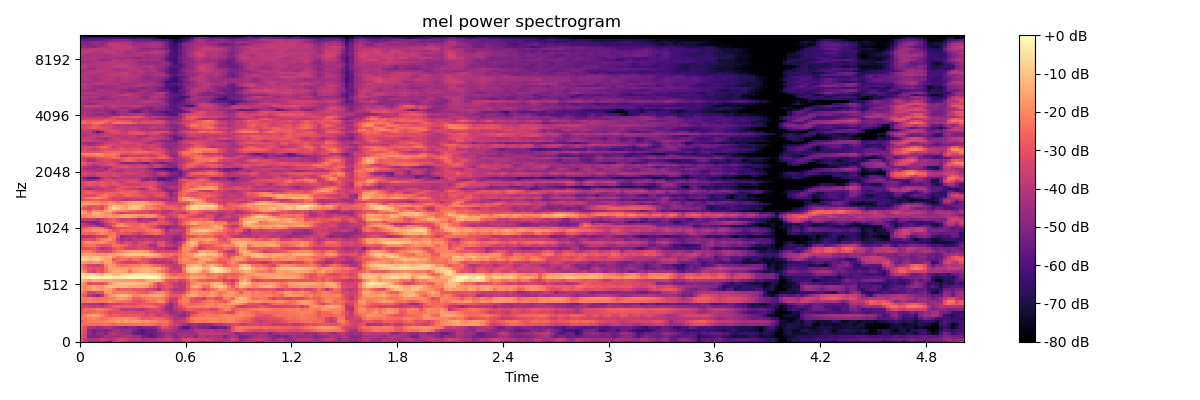

Values plotted in this chart, from the file beside it:
-2.823482322692871094e+01, -3.361761474609375000e+01, -4.312299728393554688e+01, -4.257007217407226562e+01, -4.451502609252929688e+01, -3.983511734008789062e+01, -4.322303390502929688e+01, -5.113467407226562500e+01, -3.904003143310546875e+01, -3.413661956787109375e+01, -3.708230590820312500e+01, -4.084261322021484375e+01, -4.385226440429687500e+01, -4.179423522949218750e+01, -4.102801132202148438e+01, -4.350680541992187500e+01, -4.083831405639648438e+01, -4.017202758789062500e+01, -4.339312744140625000e+01, -3.960625839233398438e+01, -3.862014007568359375e+01, -4.281690216064453125e+01, -3.926541900634765625e+01, -4.096077728271484375e+01
-3.079125976562500000e+01, -3.645203399658203125e+01, -4.176913452148437500e+01, -4.182987594604492188e+01, -4.215830993652343750e+01, -3.821889877319335938e+01, -3.891978454589843750e+01, -4.120614624023437500e+01, -4.005802154541015625e+01, -3.544610595703125000e+01, -3.351205444335937500e+01, -3.480630493164062500e+01, -3.812039947509765625e+01, -4.102715682983398438e+01, -4.050798797607421875e+01, -4.344721984863281250e+01, -4.333645629882812500e+01, -4.219687652587890625e+01, -4.189221954345703125e+01, -3.992274856567382812e+01, -3.800077819824218750e+01, -3.623483276367187500e+01, -3.647036743164062500e+01, -4.254687500000000000e+01
-2.827166557312011719e+01, -3.415316390991210938e+01, -5.149814987182617188e+01, -5.064916992187500000e+01, -5.009419631958007812e+01, -4.731876373291015625e+01, -4.265864181518554688e+01, -4.337812042236328125e+01, -4.296382522583007812e+01, -4.451377105712890625e+01, -4.267650604248046875e+01, -4.178555679321289062e+01, -4.195767211914062500e+01, -4.476332855224609375e+01, -4.471868133544921875e+01, -5.104313278198242188e+01, -5.326501464843750000e+01, -5.782675170898437500e+01, -5.396886825561523438e+01, -4.888547515869140625e+01, -4.732398986816406250e+01, -4.244389724731445312e+01, -4.378217315673828125e+01, -4.934988021850585938e+01
-2.738676452636718750e+01, -3.324770736694335938e+01, -4.814619064331054688e+01, -5.137795257568359375e+01, -4.768062591552734375e+01, -4.753094482421875000e+01, -4.901776123046875000e+01, -4.251031112670898438e+01, -3.929864120483398438e+01, -4.296372985839843750e+01, -4.413803863525390625e+01, -4.519922637939453125e+01, -4.664165878295898438e+01, -5.431543350219726562e+01, -5.654644012451171875e+01, -5.671720123291015625e+01, -5.584264755249023438e+01, -5.520271301269531250e+01, -5.298175811767578125e+01, -5.044836425781250000e+01, -4.746510314941406250e+01, -4.440512084960937500e+01, -4.573284149169921875e+01, -4.680876922607421875e+01
-2.651053619384765625e+01, -3.243037033081054688e+01, -4.837068939208984375e+01, -5.308209228515625000e+01, -4.977643585205078125e+01, -4.895462417602539062e+01, -4.944598388671875000e+01, -4.770513916015625000e+01, -4.402552032470703125e+01, -4.312215423583984375e+01, -4.672351837158203125e+01, -4.528473281860351562e+01, -4.597759246826171875e+01, -5.166410064697265625e+01, -5.606910705566406250e+01, -5.936891174316406250e+01, -5.463523101806640625e+01, -5.428489685058593750e+01, -5.426647567749023438e+01, -4.654519653320312500e+01, -3.954021453857421875e+01, -3.948368072509765625e+01, -4.102236938476562500e+01, -4.433722305297851562e+01
-2.492480278015136719e+01, -3.083585548400878906e+01, -4.216080093383789062e+01, -4.213281250000000000e+01, -4.634866714477539062e+01, -4.474150848388671875e+01, -4.041984558105468750e+01, -4.133452224731445312e+01, -4.545254898071289062e+01, -4.797276306152343750e+01, -4.858319091796875000e+01, -5.103999328613281250e+01, -4.693733978271484375e+01, -4.860617828369140625e+01, -5.289630889892578125e+01, -4.879315567016601562e+01, -5.086323547363281250e+01, -5.007508087158203125e+01, -4.820419311523437500e+01, -4.134523391723632812e+01, -3.186840629577636719e+01, -3.301670837402343750e+01, -3.681357192993164062e+01, -4.091355514526367188e+01
-2.236204528808593750e+01, -2.550780677795410156e+01, -2.488176155090332031e+01, -2.405083656311035156e+01, -2.588470077514648438e+01, -2.499350738525390625e+01, -2.431170272827148438e+01, -2.535221481323242188e+01, -2.637102317810058594e+01, -2.494709777832031250e+01, -2.498324775695800781e+01, -2.415120697021484375e+01, -2.424410820007324219e+01, -2.318559265136718750e+01, -2.274015426635742188e+01, -2.405935668945312500e+01, -2.340459251403808594e+01, -2.379542732238769531e+01, -2.587725639343261719e+01, -2.745284652709960938e+01, -2.621402931213378906e+01, -2.646241569519042969e+01, -3.154486846923828125e+01, -3.575037002563476562e+01
-2.861920738220214844e+01, -2.366887092590332031e+01, -2.174573898315429688e+01, -2.168397331237792969e+01, -2.115104866027832031e+01, -2.164136886596679688e+01, -2.116040611267089844e+01, -1.973331069946289062e+01, -1.950256729125976562e+01, -1.640335083007812500e+01, -1.836199951171875000e+01, -1.511880302429199219e+01, -1.814453506469726562e+01, -1.634908294677734375e+01, -1.686726379394531250e+01, -1.899383163452148438e+01, -1.825210571289062500e+01, -2.081105041503906250e+01, -2.046057701110839844e+01, -2.401425170898437500e+01, -2.403736495971679688e+01, -2.371504402160644531e+01, -3.002545166015625000e+01, -3.835281372070312500e+01
-2.221402359008789062e+01, -2.301075744628906250e+01, -2.195892715454101562e+01, -2.059476852416992188e+01, -2.188219070434570312e+01, -2.445928001403808594e+01, -2.428688049316406250e+01, -2.246323394775390625e+01, -2.010472869873046875e+01, -1.935031700134277344e+01, -1.938324356079101562e+01, -1.884338951110839844e+01, -2.049396324157714844e+01, -2.136833190917968750e+01, -2.476365089416503906e+01, -2.850302314758300781e+01, -2.744943618774414062e+01, -2.897979927062988281e+01, -2.572595787048339844e+01, -2.607185554504394531e+01, -2.645262527465820312e+01, -3.051515197753906250e+01, -3.552685165405273438e+01, -4.186337661743164062e+01
-2.571573829650878906e+01, -2.122093391418457031e+01, -1.750464630126953125e+01, -1.577995109558105469e+01, -1.657988929748535156e+01, -2.019387626647949219e+01, -2.601609802246093750e+01, -2.928604316711425781e+01, -2.729647827148437500e+01, -2.807637977600097656e+01, -2.868540573120117188e+01, -2.958847427368164062e+01, -2.845059585571289062e+01, -2.904523468017578125e+01, -2.957103729248046875e+01, -3.091172409057617188e+01, -3.329468154907226562e+01, -3.009783172607421875e+01, -3.260189056396484375e+01, -3.825705718994140625e+01, -3.473093414306640625e+01, -3.321681976318359375e+01, -4.017404174804687500e+01, -4.181583023071289062e+01
-2.659951019287109375e+01, -2.644080734252929688e+01, -2.686929893493652344e+01, -2.560930252075195312e+01, -2.453326606750488281e+01, -2.622916793823242188e+01, -2.905833053588867188e+01, -3.292371368408203125e+01, -3.096582794189453125e+01, -3.191662216186523438e+01, -3.100939559936523438e+01, -3.169952583312988281e+01, -3.197013473510742188e+01, -3.266984558105468750e+01, -3.313161468505859375e+01, -3.243485260009765625e+01, -3.588380432128906250e+01, -3.405353164672851562e+01, -3.659280014038085938e+01, -3.500186920166015625e+01, -3.696741485595703125e+01, -3.952462005615234375e+01, -4.547485351562500000e+01, -4.422223281860351562e+01
-2.988471984863281250e+01, -2.515808105468750000e+01, -2.576978111267089844e+01, -2.477224922180175781e+01, -2.240496826171875000e+01, -2.334931564331054688e+01, -2.490535926818847656e+01, -2.739662933349609375e+01, -2.946888160705566406e+01, -3.182352066040039062e+01, -3.739477539062500000e+01, -3.844606781005859375e+01, -3.727675628662109375e+01, -3.815827560424804688e+01, -4.010127258300781250e+01, -4.162826538085937500e+01, -3.647037506103515625e+01, -3.423065567016601562e+01, -3.253889083862304688e+01, -3.300428390502929688e+01, -3.960303497314453125e+01, -4.574939727783203125e+01, -4.755215454101562500e+01, -4.212372970581054688e+01
-3.447427749633789062e+01, -3.446363067626953125e+01, -3.543605804443359375e+01, -3.726538848876953125e+01, -3.554764556884765625e+01, -3.799303436279296875e+01, -3.569078826904296875e+01, -3.266236495971679688e+01, -2.906032943725585938e+01, -2.659022903442382812e+01, -2.734617042541503906e+01, -2.693765830993652344e+01, -2.708002853393554688e+01, -2.762071609497070312e+01, -2.662211799621582031e+01, -2.654831504821777344e+01, -2.482015609741210938e+01, -2.366832923889160156e+01, -2.519089317321777344e+01, -2.972064971923828125e+01, -3.492090225219726562e+01, -4.430722808837890625e+01, -4.737289428710937500e+01, -3.795948791503906250e+01
-3.768938064575195312e+01, -3.973493576049804688e+01, -4.150705718994140625e+01, -4.130318832397460938e+01, -4.292520904541015625e+01, -4.762700653076171875e+01, -4.017959594726562500e+01, -3.529744338989257812e+01, -3.450049209594726562e+01, -3.541667175292968750e+01, -3.427861022949218750e+01, -3.127388191223144531e+01, -3.245160675048828125e+01, -3.217259216308593750e+01, -2.933639335632324219e+01, -2.871577072143554688e+01, -2.844954490661621094e+01, -2.964423561096191406e+01, -3.215954589843750000e+01, -2.992546653747558594e+01, -3.031729698181152344e+01, -3.752784347534179688e+01, -4.670858764648437500e+01, -3.897306823730468750e+01
-2.181593704223632812e+01, -2.192971801757812500e+01, -2.098516464233398438e+01, -2.255575180053710938e+01, -2.314215660095214844e+01, -2.224845314025878906e+01, -2.196120452880859375e+01, -1.984513092041015625e+01, -2.127505111694335938e+01, -2.285227584838867188e+01, -2.424100112915039062e+01, -2.489490699768066406e+01, -2.562992858886718750e+01, -3.007831764221191406e+01, -3.180337715148925781e+01, -2.933383560180664062e+01, -2.486339569091796875e+01, -2.324747085571289062e+01, -2.214325332641601562e+01, -1.873645210266113281e+01, -1.988108825683593750e+01, -2.941361999511718750e+01, -3.969692611694335938e+01, -3.507894897460937500e+01
-2.013768196105957031e+01, -2.212601852416992188e+01, -2.182789993286132812e+01, -2.363293647766113281e+01, -2.458835792541503906e+01, -2.366944694519042969e+01, -2.328095245361328125e+01, -2.204285621643066406e+01, -2.086030578613281250e+01, -1.758995246887207031e+01, -1.606617355346679688e+01, -1.777647590637207031e+01, -2.014820289611816406e+01, -2.664178466796875000e+01, -2.782281684875488281e+01, -2.441179275512695312e+01, -2.196469879150390625e+01, -2.149613571166992188e+01, -2.063990402221679688e+01, -2.022696495056152344e+01, -2.207426071166992188e+01, -2.746440315246582031e+01, -3.500971221923828125e+01, -3.731287384033203125e+01
-2.349405670166015625e+01, -2.914650726318359375e+01, -4.051021575927734375e+01, -4.350490570068359375e+01, -4.858562850952148438e+01, -4.047341918945312500e+01, -2.551608467102050781e+01, -1.906752204895019531e+01, -1.637283325195312500e+01, -1.233729171752929688e+01, -1.088591003417968750e+01, -1.160264682769775391e+01, -1.487207794189453125e+01, -2.069807052612304688e+01, -2.008037185668945312e+01, -1.827407836914062500e+01, -1.777946472167968750e+01, -1.624497604370117188e+01, -1.482466793060302734e+01, -1.488359737396240234e+01, -1.642891311645507812e+01, -2.132021141052246094e+01, -2.901193618774414062e+01, -2.899230575561523438e+01
-1.979133415222167969e+01, -2.522311401367187500e+01, -3.471350860595703125e+01, -3.392253112792968750e+01, -2.992947769165039062e+01, -3.050072479248046875e+01, -1.827089691162109375e+01, -1.661151885986328125e+01, -2.263621902465820312e+01, -2.173216629028320312e+01, -2.217916488647460938e+01, -2.130615806579589844e+01, -2.300149917602539062e+01, -2.393979835510253906e+01, -2.579444503784179688e+01, -2.737401199340820312e+01, -2.792701148986816406e+01, -2.432304382324218750e+01, -2.212348175048828125e+01, -2.005701637268066406e+01, -2.057898712158203125e+01, -2.345757102966308594e+01, -3.046186065673828125e+01, -3.499039840698242188e+01
-1.672331619262695312e+01, -2.080705642700195312e+01, -1.818457031250000000e+01, -1.523831748962402344e+01, -1.577568626403808594e+01, -1.741197204589843750e+01, -1.454071807861328125e+01, -1.701960182189941406e+01, -2.109549331665039062e+01, -2.905847930908203125e+01, -2.746050071716308594e+01, -2.872336387634277344e+01, -2.684401702880859375e+01, -2.964822769165039062e+01, -2.966399383544921875e+01, -2.948933792114257812e+01, -3.417179107666015625e+01, -3.365166473388671875e+01, -3.638621520996093750e+01, -4.260371398925781250e+01, -3.237033081054687500e+01, -3.065204620361328125e+01, -3.641918563842773438e+01, -4.139983367919921875e+01
-1.605974006652832031e+01, -2.049280357360839844e+01, -1.853922843933105469e+01, -1.533454513549804688e+01, -1.795685958862304688e+01, -1.838224792480468750e+01, -1.307443809509277344e+01, -1.066941452026367188e+01, -1.170636844635009766e+01, -1.293244075775146484e+01, -1.242149925231933594e+01, -1.244571399688720703e+01, -1.408857440948486328e+01, -1.422027969360351562e+01, -1.489074993133544922e+01, -1.571674442291259766e+01, -1.707231712341308594e+01, -2.292681884765625000e+01, -2.664460945129394531e+01, -3.527403259277343750e+01, -3.191925048828125000e+01, -2.920894432067871094e+01, -3.050561904907226562e+01, -3.654762268066406250e+01
-1.548232841491699219e+01, -2.117000198364257812e+01, -3.184613990783691406e+01, -3.127444458007812500e+01, -3.033276367187500000e+01, -3.138855361938476562e+01, -2.734152221679687500e+01, -1.880669975280761719e+01, -1.322056198120117188e+01, -1.085194396972656250e+01, -9.635980606079101562e+00, -9.465887069702148438e+00, -1.105529785156250000e+01, -1.184029865264892578e+01, -1.202238273620605469e+01, -1.193492507934570312e+01, -1.274308872222900391e+01, -1.749575424194335938e+01, -2.540853500366210938e+01, -3.226821517944335938e+01, -2.722198677062988281e+01, -2.887425041198730469e+01, -3.246414184570312500e+01, -3.633801269531250000e+01
-8.849079132080078125e+00, -1.387168025970458984e+01, -1.632678413391113281e+01, -1.363957214355468750e+01, -1.470027065277099609e+01, -1.556027603149414062e+01, -1.489342498779296875e+01, -1.409509849548339844e+01, -1.639778900146484375e+01, -1.671721076965332031e+01, -1.641065979003906250e+01, -1.776612091064453125e+01, -1.728717803955078125e+01, -1.778573036193847656e+01, -1.992630958557128906e+01, -1.945853805541992188e+01, -1.517038631439208984e+01, -1.395101356506347656e+01, -1.291832923889160156e+01, -1.321097373962402344e+01, -1.984226417541503906e+01, -2.817341041564941406e+01, -3.094879913330078125e+01, -2.995389366149902344e+01
-6.474037170410156250e+00, -3.856307983398437500e+00, -2.273279190063476562e+00, -1.178506851196289062e+00, -2.414449691772460938e+00, -3.655115127563476562e+00, -2.366689682006835938e+00, -2.365667343139648438e+00, -4.438089370727539062e+00, -4.426382064819335938e+00, -2.998752593994140625e+00, -2.330938339233398438e+00, -1.446104049682617188e+00, -1.077911376953125000e+00, -1.868347167968750000e+00, -1.780992507934570312e+00, -4.967174530029296875e-01, 0.000000000000000000e+00, -5.004310607910156250e-01, -3.499032974243164062e+00, -1.089304351806640625e+01, -1.692646026611328125e+01, -1.911398887634277344e+01, -2.008645248413085938e+01
-6.728878021240234375e+00, -7.984338760375976562e+00, -7.474931716918945312e+00, -7.147417068481445312e+00, -9.720376968383789062e+00, -1.260018157958984375e+01, -8.361524581909179688e+00, -8.525623321533203125e+00, -1.203516101837158203e+01, -1.188874530792236328e+01, -8.716684341430664062e+00, -6.882482528686523438e+00, -5.646543502807617188e+00, -4.439344406127929688e+00, -4.417894363403320312e+00, -4.365137100219726562e+00, -4.756729125976562500e+00, -5.772108078002929688e+00, -6.864589691162109375e+00, -9.478929519653320312e+00, -1.372643852233886719e+01, -2.047666740417480469e+01, -2.530214118957519531e+01, -2.764867019653320312e+01
-1.551809406280517578e+01, -2.100256729125976562e+01, -3.052490615844726562e+01, -3.425662612915039062e+01, -2.924709510803222656e+01, -3.087089920043945312e+01, -2.369874572753906250e+01, -1.704208374023437500e+01, -1.440389633178710938e+01, -1.348249053955078125e+01, -1.407545185089111328e+01, -1.718418121337890625e+01, -2.341654205322265625e+01, -1.755761718750000000e+01, -1.477085113525390625e+01, -1.307126140594482422e+01, -1.269806957244873047e+01, -1.389190292358398438e+01, -1.567234420776367188e+01, -2.018452644348144531e+01, -2.396871566772460938e+01, -2.793064689636230469e+01, -3.583953475952148438e+01, -3.340211868286132812e+01
-2.044205474853515625e+01, -2.550677871704101562e+01, -2.962092399597167969e+01, -3.160489654541015625e+01, -2.877505111694335938e+01, -3.175893783569335938e+01, -2.363626289367675781e+01, -1.609015655517578125e+01, -1.653049087524414062e+01, -1.731889343261718750e+01, -1.636609649658203125e+01, -1.530416297912597656e+01, -2.009976387023925781e+01, -1.433825588226318359e+01, -1.413525772094726562e+01, -1.362078285217285156e+01, -1.298680400848388672e+01, -1.501119613647460938e+01, -1.380871105194091797e+01, -1.482683944702148438e+01, -1.965921020507812500e+01, -2.583690261840820312e+01, -3.515986633300781250e+01, -3.829525756835937500e+01
-2.221003723144531250e+01, -2.774681091308593750e+01, -3.398862457275390625e+01, -3.515139007568359375e+01, -3.654691314697265625e+01, -3.241822814941406250e+01, -2.118560218811035156e+01, -1.626920700073242188e+01, -1.737125205993652344e+01, -2.303180313110351562e+01, -2.460014915466308594e+01, -2.437281799316406250e+01, -2.230348396301269531e+01, -2.164872932434082031e+01, -2.170891761779785156e+01, -1.928203582763671875e+01, -1.873869323730468750e+01, -2.179911804199218750e+01, -2.605689430236816406e+01, -2.652864456176757812e+01, -3.096041107177734375e+01, -3.470654296875000000e+01, -3.750046539306640625e+01, -3.970458984375000000e+01
-1.609355926513671875e+01, -1.732617187500000000e+01, -1.913812065124511719e+01, -1.776248741149902344e+01, -1.775061035156250000e+01, -2.131067276000976562e+01, -1.622762489318847656e+01, -1.656619834899902344e+01, -2.339722824096679688e+01, -2.824522972106933594e+01, -3.280896759033203125e+01, -3.552678298950195312e+01, -3.530756378173828125e+01, -3.435939407348632812e+01, -3.109320831298828125e+01, -2.960030555725097656e+01, -3.170023918151855469e+01, -3.760932540893554688e+01, -4.058863830566406250e+01, -4.118329620361328125e+01, -4.038934326171875000e+01, -3.947776794433593750e+01, -4.156618499755859375e+01, -3.566013717651367188e+01
-8.384120941162109375e+00, -7.193847656250000000e+00, -1.081590652465820312e+01, -8.751779556274414062e+00, -6.941537857055664062e+00, -1.192743682861328125e+01, -1.549021053314208984e+01, -1.634424591064453125e+01, -2.859634780883789062e+01, -2.480761718750000000e+01, -2.391726493835449219e+01, -2.480768775939941406e+01, -2.813159370422363281e+01, -2.491655349731445312e+01, -2.555025291442871094e+01, -2.993127822875976562e+01, -3.072382926940917969e+01, -3.372055816650390625e+01, -3.851251220703125000e+01, -3.462133026123046875e+01, -3.618276596069335938e+01, -3.499900436401367188e+01, -3.379219436645507812e+01, -3.028632736206054688e+01
-1.047300720214843750e+01, -9.841268539428710938e+00, -1.194443416595458984e+01, -1.115260505676269531e+01, -1.026977920532226562e+01, -1.346628379821777344e+01, -1.464440917968750000e+01, -1.297461700439453125e+01, -1.734047889709472656e+01, -2.290858840942382812e+01, -2.059714126586914062e+01, -1.831940078735351562e+01, -1.798498916625976562e+01, -1.843262481689453125e+01, -2.035283279418945312e+01, -2.204746627807617188e+01, -1.803224372863769531e+01, -1.737999534606933594e+01, -1.798597526550292969e+01, -1.958257675170898438e+01, -2.291156387329101562e+01, -2.552722930908203125e+01, -2.870108222961425781e+01, -3.112713623046875000e+01
-1.692165565490722656e+01, -1.530138397216796875e+01, -1.542691326141357422e+01, -1.703843879699707031e+01, -1.820775985717773438e+01, -1.850791931152343750e+01, -1.864550209045410156e+01, -1.522493553161621094e+01, -1.501775741577148438e+01, -1.465510749816894531e+01, -1.231006813049316406e+01, -1.015062904357910156e+01, -9.180114746093750000e+00, -8.757715225219726562e+00, -9.614152908325195312e+00, -1.024090194702148438e+01, -9.732889175415039062e+00, -1.149334907531738281e+01, -1.393426513671875000e+01, -1.679118728637695312e+01, -2.244994354248046875e+01, -2.504798126220703125e+01, -2.310935211181640625e+01, -2.567323493957519531e+01
-2.162835693359375000e+01, -2.210293769836425781e+01, -2.191881561279296875e+01, -2.571572685241699219e+01, -3.100557708740234375e+01, -3.124412727355957031e+01, -3.332969665527343750e+01, -3.205477905273437500e+01, -2.681805992126464844e+01, -2.210375404357910156e+01, -2.075769233703613281e+01, -1.851681709289550781e+01, -1.740821075439453125e+01, -1.579504394531250000e+01, -1.592267131805419922e+01, -1.592134475708007812e+01, -1.701570510864257812e+01, -2.355314254760742188e+01, -2.946266174316406250e+01, -3.324544525146484375e+01, -3.175285720825195312e+01, -3.398963546752929688e+01, -3.361597442626953125e+01, -3.233895874023437500e+01
-3.392174148559570312e+01, -3.085974121093750000e+01, -3.042026138305664062e+01, -2.938476753234863281e+01, -3.406762695312500000e+01, -4.148584747314453125e+01, -3.993548583984375000e+01, -3.611769104003906250e+01, -2.973787498474121094e+01, -2.705145835876464844e+01, -2.842786026000976562e+01, -3.384220123291015625e+01, -3.566310882568359375e+01, -3.530390548706054688e+01, -3.146063613891601562e+01, -3.264725112915039062e+01, -3.389497756958007812e+01, -3.710753631591796875e+01, -4.264403533935546875e+01, -4.021330642700195312e+01, -4.041946411132812500e+01, -4.664386749267578125e+01, -4.475097656250000000e+01, -4.680667877197265625e+01
-2.891719055175781250e+01, -2.424030685424804688e+01, -2.377166748046875000e+01, -2.433797836303710938e+01, -2.795590400695800781e+01, -3.021722793579101562e+01, -3.020096778869628906e+01, -2.960563278198242188e+01, -2.402497100830078125e+01, -2.426710319519042969e+01, -2.600235366821289062e+01, -2.727585220336914062e+01, -3.249163436889648438e+01, -3.519592666625976562e+01, -3.108908081054687500e+01, -3.213682174682617188e+01, -3.515546417236328125e+01, -4.293079376220703125e+01, -4.265517807006835938e+01, -3.147343254089355469e+01, -2.984973907470703125e+01, -3.579244232177734375e+01, -3.775948333740234375e+01, -4.098363494873046875e+01
-2.501819229125976562e+01, -2.099820137023925781e+01, -1.876410293579101562e+01, -1.959819412231445312e+01, -1.988652229309082031e+01, -1.790270805358886719e+01, -2.101116943359375000e+01, -2.439734268188476562e+01, -2.450706291198730469e+01, -3.217776870727539062e+01, -3.703028106689453125e+01, -3.124028778076171875e+01, -3.291766357421875000e+01, -3.790660858154296875e+01, -3.348186111450195312e+01, -3.218345642089843750e+01, -3.105499267578125000e+01, -3.341662979125976562e+01, -3.716730880737304688e+01, -3.119458007812500000e+01, -3.028129005432128906e+01, -3.729831695556640625e+01, -4.202162170410156250e+01, -4.512929534912109375e+01
-3.442877960205078125e+01, -3.162302780151367188e+01, -3.025687217712402344e+01, -3.245293045043945312e+01, -2.704933166503906250e+01, -2.140727233886718750e+01, -2.032077217102050781e+01, -1.926721191406250000e+01, -2.442834281921386719e+01, -3.821310424804687500e+01, -4.465550994873046875e+01, -4.193479156494140625e+01, -4.452745056152343750e+01, -3.897179794311523438e+01, -3.912524032592773438e+01, -3.993523406982421875e+01, -3.815904998779296875e+01, -3.787108612060546875e+01, -4.136520767211914062e+01, -3.885443496704101562e+01, -4.009684753417968750e+01, -4.251764678955078125e+01, -4.236926269531250000e+01, -4.935709381103515625e+01
-4.169135284423828125e+01, -4.112618255615234375e+01, -4.107842254638671875e+01, -3.790519332885742188e+01, -3.456520462036132812e+01, -3.535631179809570312e+01, -3.072324562072753906e+01, -2.126766967773437500e+01, -2.153529548645019531e+01, -3.139021682739257812e+01, -4.836401367187500000e+01, -4.431069183349609375e+01, -4.295944213867187500e+01, -4.211336517333984375e+01, -4.528326416015625000e+01, -4.266562652587890625e+01, -4.405449676513671875e+01, -4.545327758789062500e+01, -4.181090164184570312e+01, -4.443698501586914062e+01, -4.021189880371093750e+01, -4.099637603759765625e+01, -4.301321792602539062e+01, -4.747105407714843750e+01
-2.734446716308593750e+01, -2.569488525390625000e+01, -2.702883338928222656e+01, -2.611874580383300781e+01, -2.372357368469238281e+01, -2.046242523193359375e+01, -2.160424995422363281e+01, -2.397437477111816406e+01, -2.369695663452148438e+01, -3.009609413146972656e+01, -2.929264450073242188e+01, -3.046363830566406250e+01, -3.046591377258300781e+01, -3.305841064453125000e+01, -3.781689453125000000e+01, -3.281051254272460938e+01, -2.850649070739746094e+01, -2.620942497253417969e+01, -2.466270065307617188e+01, -2.561264801025390625e+01, -3.186092376708984375e+01, -3.977048110961914062e+01, -3.789414215087890625e+01, -3.865583801269531250e+01
-2.580419158935546875e+01, -2.126117324829101562e+01, -2.117938995361328125e+01, -1.800543594360351562e+01, -1.884112548828125000e+01, -1.694671821594238281e+01, -1.895260238647460938e+01, -2.525520133972167969e+01, -3.095786666870117188e+01, -2.979505348205566406e+01, -2.423566436767578125e+01, -2.567595672607421875e+01, -2.479653739929199219e+01, -2.505516815185546875e+01, -2.787188720703125000e+01, -2.627441596984863281e+01, -2.395945549011230469e+01, -2.376206779479980469e+01, -2.151366806030273438e+01, -2.386883163452148438e+01, -3.126620101928710938e+01, -4.322271347045898438e+01, -3.608763504028320312e+01, -3.655585479736328125e+01
-3.058903312683105469e+01, -2.693059730529785156e+01, -2.386066055297851562e+01, -2.229799461364746094e+01, -2.244534683227539062e+01, -2.428476715087890625e+01, -3.035332870483398438e+01, -3.952498626708984375e+01, -3.487084579467773438e+01, -3.121922683715820312e+01, -3.010180854797363281e+01, -2.854747581481933594e+01, -2.736877250671386719e+01, -2.668715095520019531e+01, -2.557505416870117188e+01, -2.388578987121582031e+01, -2.349181747436523438e+01, -2.641560554504394531e+01, -3.353556060791015625e+01, -3.829227447509765625e+01, -4.042638778686523438e+01, -4.995530700683593750e+01, -4.297853851318359375e+01, -4.327321624755859375e+01
-3.463696289062500000e+01, -3.774601745605468750e+01, -3.798379135131835938e+01, -3.650058364868164062e+01, -4.174993133544921875e+01, -4.899349594116210938e+01, -4.137994003295898438e+01, -3.658782196044921875e+01, -2.621090888977050781e+01, -1.973150825500488281e+01, -1.805854225158691406e+01, -2.061538314819335938e+01, -2.364896392822265625e+01, -2.712868881225585938e+01, -2.577586555480957031e+01, -2.312015342712402344e+01, -2.598791885375976562e+01, -2.947335052490234375e+01, -3.209584426879882812e+01, -3.945788574218750000e+01, -4.252989959716796875e+01, -4.570539855957031250e+01, -4.562659454345703125e+01, -4.411430740356445312e+01
-3.632808685302734375e+01, -3.964048767089843750e+01, -4.572053527832031250e+01, -4.698754501342773438e+01, -5.107662200927734375e+01, -4.766137313842773438e+01, -3.931689453125000000e+01, -3.314893341064453125e+01, -2.917425918579101562e+01, -2.216160011291503906e+01, -1.988099670410156250e+01, -2.511623764038085938e+01, -2.698344993591308594e+01, -2.773070716857910156e+01, -2.728423118591308594e+01, -2.435904693603515625e+01, -2.701300048828125000e+01, -2.567534637451171875e+01, -2.620226478576660156e+01, -2.983370590209960938e+01, -3.116868972778320312e+01, -3.065377426147460938e+01, -3.560694885253906250e+01, -4.043719482421875000e+01
-4.935425567626953125e+01, -4.821303558349609375e+01, -4.927160644531250000e+01, -5.158332061767578125e+01, -4.804402923583984375e+01, -3.954436111450195312e+01, -3.505753707885742188e+01, -2.756444168090820312e+01, -2.594596099853515625e+01, -2.935655403137207031e+01, -3.260482025146484375e+01, -3.124568176269531250e+01, -3.043402862548828125e+01, -3.008619499206542969e+01, -3.785651397705078125e+01, -3.766658020019531250e+01, -3.711886596679687500e+01, -3.173557281494140625e+01, -2.891585540771484375e+01, -2.841050910949707031e+01, -2.918407440185546875e+01, -3.203284835815429688e+01, -3.792761611938476562e+01, -4.225462722778320312e+01
-3.536993408203125000e+01, -3.644083404541015625e+01, -3.665611267089843750e+01, -3.842848205566406250e+01, -4.199227142333984375e+01, -3.761418533325195312e+01, -3.357632827758789062e+01, -2.907848548889160156e+01, -2.721060752868652344e+01, -3.115747070312500000e+01, -3.619429397583007812e+01, -3.540952301025390625e+01, -3.402278900146484375e+01, -3.649666595458984375e+01, -4.413879394531250000e+01, -4.011206817626953125e+01, -3.911943054199218750e+01, -4.214879608154296875e+01, -4.475000762939453125e+01, -3.264365386962890625e+01, -3.092193603515625000e+01, -3.709379577636718750e+01, -4.095338439941406250e+01, -4.198510742187500000e+01
-2.122925567626953125e+01, -2.183970069885253906e+01, -1.871243286132812500e+01, -1.802275848388671875e+01, -1.682183837890625000e+01, -1.747933197021484375e+01, -1.796758842468261719e+01, -1.603460311889648438e+01, -1.735444831848144531e+01, -1.693429183959960938e+01, -1.526430320739746094e+01, -1.525335407257080078e+01, -1.604977416992187500e+01, -1.776992988586425781e+01, -2.101133728027343750e+01, -2.227962875366210938e+01, -1.900570487976074219e+01, -1.865279769897460938e+01, -2.132200622558593750e+01, -2.565337371826171875e+01, -2.638501739501953125e+01, -3.301610565185546875e+01, -3.715039062500000000e+01, -3.241251754760742188e+01
-1.860988426208496094e+01, -2.035276412963867188e+01, -1.905278968811035156e+01, -1.628920745849609375e+01, -1.431335449218750000e+01, -1.613577270507812500e+01, -1.782414627075195312e+01, -1.723637771606445312e+01, -1.947572898864746094e+01, -1.904511642456054688e+01, -1.630314636230468750e+01, -1.470051097869873047e+01, -1.479118919372558594e+01, -1.502987861633300781e+01, -1.750007629394531250e+01, -1.772800445556640625e+01, -1.646500778198242188e+01, -1.768565177917480469e+01, -2.023577880859375000e+01, -2.633878326416015625e+01, -3.332014465332031250e+01, -3.591664505004882812e+01, -3.331284332275390625e+01, -3.076640510559082031e+01
-1.468041992187500000e+01, -1.658763694763183594e+01, -2.142668914794921875e+01, -1.352238368988037109e+01, -1.165323257446289062e+01, -1.550520133972167969e+01, -1.905768585205078125e+01, -1.927907562255859375e+01, -2.580773735046386719e+01, -3.377557373046875000e+01, -3.753205490112304688e+01, -3.312813568115234375e+01, -3.208655166625976562e+01, -3.120816421508789062e+01, -3.376492309570312500e+01, -3.221547317504882812e+01, -3.077213668823242188e+01, -3.505466079711914062e+01, -3.517964935302734375e+01, -3.521485137939453125e+01, -3.953387451171875000e+01, -3.728323364257812500e+01, -3.378821945190429688e+01, -3.285926818847656250e+01
-1.677371215820312500e+01, -2.054111099243164062e+01, -2.716917991638183594e+01, -1.928694725036621094e+01, -1.969337844848632812e+01, -2.167059326171875000e+01, -1.566345405578613281e+01, -1.369570446014404297e+01, -1.787678146362304688e+01, -2.144281387329101562e+01, -2.149762344360351562e+01, -2.311008453369140625e+01, -2.541079330444335938e+01, -2.642222595214843750e+01, -2.866440773010253906e+01, -3.045141601562500000e+01, -3.192430114746093750e+01, -3.471756744384765625e+01, -3.577376174926757812e+01, -3.443739700317382812e+01, -3.672069549560546875e+01, -4.045781326293945312e+01, -3.942039108276367188e+01, -3.270370864868164062e+01
-2.625319099426269531e+01, -3.154116821289062500e+01, -3.288651275634765625e+01, -2.813757133483886719e+01, -2.954947471618652344e+01, -3.399358367919921875e+01, -2.247182464599609375e+01, -1.200046157836914062e+01, -7.171024322509765625e+00, -9.735969543457031250e+00, -1.441045856475830078e+01, -1.614778900146484375e+01, -1.089175224304199219e+01, -1.024452209472656250e+01, -1.144516754150390625e+01, -1.644337654113769531e+01, -2.038947296142578125e+01, -2.065480041503906250e+01, -2.314017295837402344e+01, -2.514490890502929688e+01, -2.857172966003417969e+01, -2.739583206176757812e+01, -2.601899719238281250e+01, -2.634722709655761719e+01
-2.093626403808593750e+01, -2.464934539794921875e+01, -2.987988090515136719e+01, -3.025618743896484375e+01, -2.827283477783203125e+01, -3.069812774658203125e+01, -2.548547554016113281e+01, -1.715281295776367188e+01, -1.081895065307617188e+01, -1.054083442687988281e+01, -1.329153633117675781e+01, -1.596505737304687500e+01, -1.290604019165039062e+01, -9.682296752929687500e+00, -1.037566184997558594e+01, -1.356787681579589844e+01, -1.985035133361816406e+01, -2.038305091857910156e+01, -2.349062919616699219e+01, -2.647017860412597656e+01, -2.627682685852050781e+01, -2.654780197143554688e+01, -2.665364837646484375e+01, -2.885696983337402344e+01
-1.553086948394775391e+01, -1.506200599670410156e+01, -1.531363868713378906e+01, -1.587902450561523438e+01, -1.694356346130371094e+01, -1.933106231689453125e+01, -1.850754928588867188e+01, -1.719701004028320312e+01, -1.690346145629882812e+01, -1.972389030456542969e+01, -1.925665473937988281e+01, -1.722634124755859375e+01, -1.546642971038818359e+01, -1.463188552856445312e+01, -1.589662361145019531e+01, -1.591026973724365234e+01, -1.634699630737304688e+01, -1.817500495910644531e+01, -1.934813880920410156e+01, -2.124707794189453125e+01, -2.562155723571777344e+01, -3.269762039184570312e+01, -3.396797943115234375e+01, -3.378507232666015625e+01
-1.853211593627929688e+01, -1.881462097167968750e+01, -1.928278160095214844e+01, -2.052834129333496094e+01, -2.184494972229003906e+01, -2.348572540283203125e+01, -2.226063919067382812e+01, -1.913260078430175781e+01, -2.249957275390625000e+01, -2.559071350097656250e+01, -2.366977119445800781e+01, -2.079902648925781250e+01, -1.746667671203613281e+01, -1.519979763031005859e+01, -1.515318679809570312e+01, -1.631316375732421875e+01, -1.872379302978515625e+01, -2.388582229614257812e+01, -2.497714996337890625e+01, -2.491851425170898438e+01, -2.803138542175292969e+01, -3.520152664184570312e+01, -3.791950988769531250e+01, -3.612983703613281250e+01
-3.314690017700195312e+01, -3.107807922363281250e+01, -2.863000869750976562e+01, -2.778274154663085938e+01, -2.705492019653320312e+01, -3.008871841430664062e+01, -3.028850746154785156e+01, -3.107254981994628906e+01, -3.529918289184570312e+01, -3.585169601440429688e+01, -3.935949707031250000e+01, -4.282793426513671875e+01, -3.746157073974609375e+01, -3.804402160644531250e+01, -4.081616973876953125e+01, -3.761846542358398438e+01, -3.762010192871093750e+01, -4.011716461181640625e+01, -3.775295257568359375e+01, -4.071582794189453125e+01, -4.374394226074218750e+01, -4.262590026855468750e+01, -4.370994567871093750e+01, -4.082957458496093750e+01
-2.951214790344238281e+01, -2.593472099304199219e+01, -2.316567993164062500e+01, -2.052109718322753906e+01, -1.886389923095703125e+01, -2.231731414794921875e+01, -2.435698318481445312e+01, -3.096060562133789062e+01, -3.467686462402343750e+01, -3.290744781494140625e+01, -3.412418365478515625e+01, -3.573172760009765625e+01, -3.490017318725585938e+01, -3.402326202392578125e+01, -3.296047210693359375e+01, -3.327223968505859375e+01, -3.497649383544921875e+01, -3.772624206542968750e+01, -3.638181686401367188e+01, -3.718300247192382812e+01, -3.687169265747070312e+01, -3.665845870971679688e+01, -4.195778274536132812e+01, -4.085578155517578125e+01
-2.911644554138183594e+01, -3.175367546081542969e+01, -3.216278076171875000e+01, -3.199075317382812500e+01, -2.754853057861328125e+01, -2.427080917358398438e+01, -2.373368263244628906e+01, -2.693145179748535156e+01, -2.716666221618652344e+01, -3.018680191040039062e+01, -3.073531150817871094e+01, -2.645246887207031250e+01, -2.592631721496582031e+01, -2.825928688049316406e+01, -2.871949768066406250e+01, -3.031489944458007812e+01, -3.266059112548828125e+01, -3.585376739501953125e+01, -3.158589744567871094e+01, -2.914178657531738281e+01, -3.086150550842285156e+01, -3.697728729248046875e+01, -4.726238250732421875e+01, -4.200223159790039062e+01
-3.129227256774902344e+01, -2.871598434448242188e+01, -2.626409530639648438e+01, -2.895323753356933594e+01, -2.978059768676757812e+01, -2.952421379089355469e+01, -2.753809356689453125e+01, -2.642751121520996094e+01, -2.745915985107421875e+01, -2.735806465148925781e+01, -2.534025764465332031e+01, -2.646094131469726562e+01, -2.621059989929199219e+01, -2.704681015014648438e+01, -3.082079315185546875e+01, -3.372132873535156250e+01, -3.402014923095703125e+01, -3.083588981628417969e+01, -3.064950942993164062e+01, -3.209047698974609375e+01, -3.308720016479492188e+01, -3.901672744750976562e+01, -4.739067840576171875e+01, -4.052577972412109375e+01
-2.957504844665527344e+01, -3.039168548583984375e+01, -2.907860755920410156e+01, -3.299145507812500000e+01, -3.383432006835937500e+01, -3.392217254638671875e+01, -3.365268325805664062e+01, -3.406333541870117188e+01, -3.364804458618164062e+01, -3.034167098999023438e+01, -2.783746910095214844e+01, -2.860417938232421875e+01, -2.833286666870117188e+01, -2.795797920227050781e+01, -3.163213920593261719e+01, -3.440470123291015625e+01, -3.598703384399414062e+01, -3.375224685668945312e+01, -3.307595825195312500e+01, -3.677439117431640625e+01, -4.233644866943359375e+01, -4.778845977783203125e+01, -5.165496826171875000e+01, -4.770349121093750000e+01
-3.490845489501953125e+01, -4.079742813110351562e+01, -4.643037796020507812e+01, -3.967414093017578125e+01, -3.659297180175781250e+01, -3.968891143798828125e+01, -3.537245941162109375e+01, -3.514782714843750000e+01, -3.449775695800781250e+01, -3.007362937927246094e+01, -3.111286544799804688e+01, -3.423624038696289062e+01, -3.523165893554687500e+01, -3.786135864257812500e+01, -4.120001602172851562e+01, -4.593283081054687500e+01, -3.619694519042968750e+01, -2.964829444885253906e+01, -2.993133735656738281e+01, -3.561233901977539062e+01, -4.519517898559570312e+01, -4.913468170166015625e+01, -4.361772918701171875e+01, -4.277214050292968750e+01
-3.374200057983398438e+01, -3.666661071777343750e+01, -3.526018905639648438e+01, -3.649267196655273438e+01, -3.727048873901367188e+01, -3.228981399536132812e+01, -3.210956573486328125e+01, -3.640914154052734375e+01, -3.739493179321289062e+01, -3.349058532714843750e+01, -2.925074195861816406e+01, -2.918458938598632812e+01, -3.166997909545898438e+01, -3.163093566894531250e+01, -3.162643432617187500e+01, -3.177705001831054688e+01, -3.016683197021484375e+01, -2.788466453552246094e+01, -3.312936782836914062e+01, -4.097716522216796875e+01, -4.441609954833984375e+01, -4.291889953613281250e+01, -3.953733825683593750e+01, -4.035807800292968750e+01
-3.422874450683593750e+01, -3.233352661132812500e+01, -2.924562072753906250e+01, -3.098587417602539062e+01, -3.164964485168457031e+01, -2.812703514099121094e+01, -2.978646469116210938e+01, -3.219178390502929688e+01, -3.015205192565917969e+01, -3.123583793640136719e+01, -3.248404693603515625e+01, -3.439625167846679688e+01, -3.585433959960937500e+01, -3.495337677001953125e+01, -3.634528732299804688e+01, -3.265396118164062500e+01, -3.218499374389648438e+01, -3.213928985595703125e+01, -3.317803955078125000e+01, -3.859122467041015625e+01, -4.239850616455078125e+01, -4.518052291870117188e+01, -4.623134613037109375e+01, -4.608367538452148438e+01
-3.237691497802734375e+01, -3.144922637939453125e+01, -2.849972915649414062e+01, -2.892832374572753906e+01, -3.143270683288574219e+01, -2.936013031005859375e+01, -3.067479896545410156e+01, -3.072168731689453125e+01, -3.091821098327636719e+01, -3.571332168579101562e+01, -3.802193832397460938e+01, -3.356114959716796875e+01, -3.098567581176757812e+01, -3.131400489807128906e+01, -3.388950729370117188e+01, -3.646403884887695312e+01, -3.302256774902343750e+01, -3.140406036376953125e+01, -3.374634552001953125e+01, -4.133368301391601562e+01, -4.333069229125976562e+01, -4.808308029174804688e+01, -4.858879470825195312e+01, -4.627743530273437500e+01
... 67 more rows
